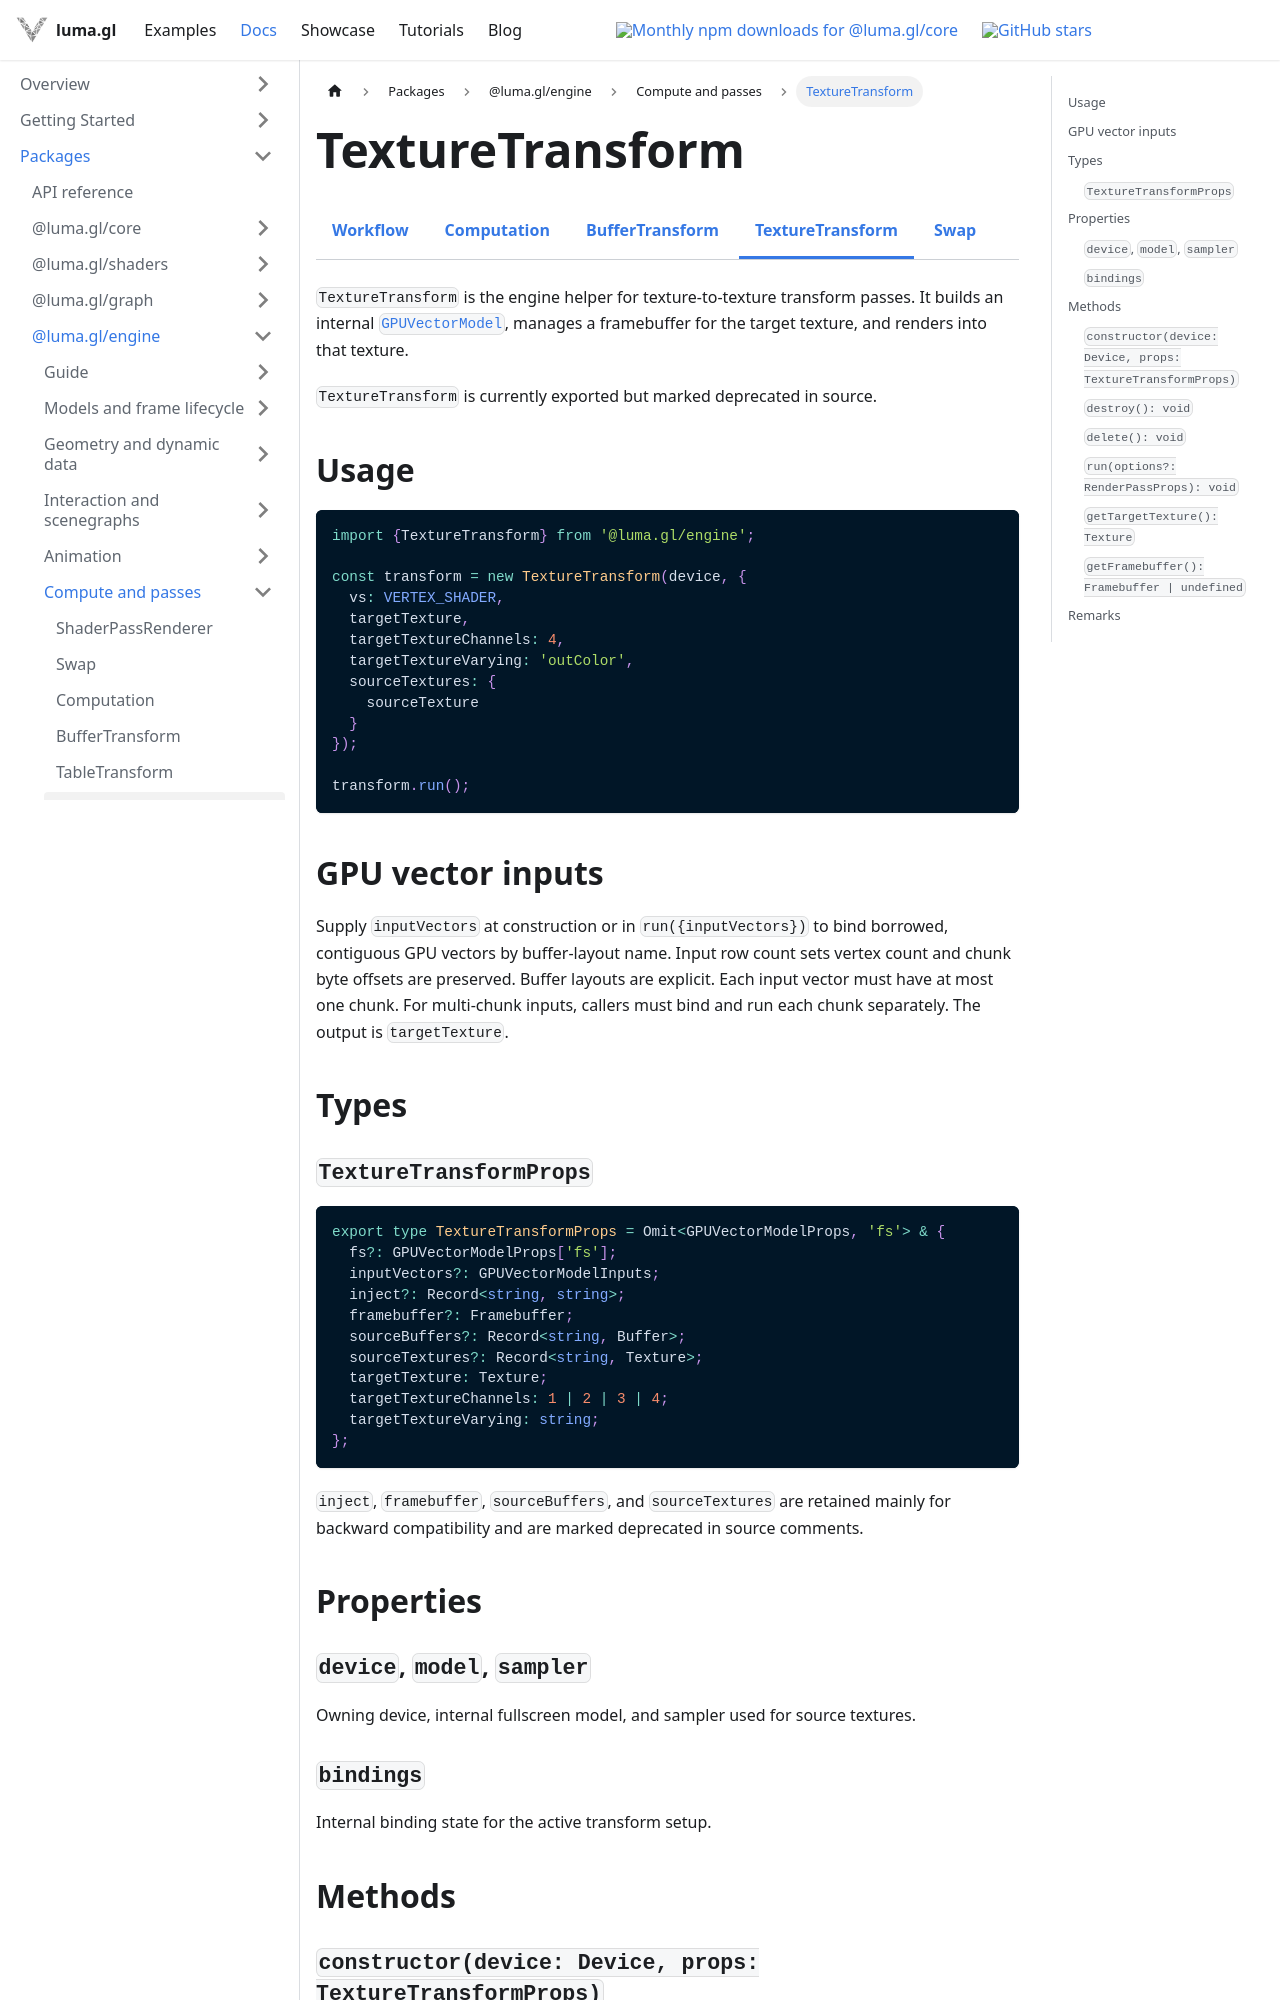

repository: visgl/luma.gl · page: next/docs/api-reference/engine/compute/texture-transform.html · generator: docusaurus

import {EngineDocsTabs} from '@site/src/components/docs/engine-docs-tabs';

# TextureTransform

<EngineDocsTabs group="compute" active="texture-transform" />

`TextureTransform` is the engine helper for texture-to-texture transform passes.
It builds an internal [`GPUVectorModel`](/docs/api-reference/engine/model), manages a framebuffer for the target texture, and renders into that texture.

`TextureTransform` is currently exported but marked deprecated in source.

## Usage

```typescript
import {TextureTransform} from '@luma.gl/engine';

const transform = new TextureTransform(device, {
  vs: VERTEX_SHADER,
  targetTexture,
  targetTextureChannels: 4,
  targetTextureVarying: 'outColor',
  sourceTextures: {
    sourceTexture
  }
});

transform.run();
```

## GPU vector inputs

Supply `inputVectors` at construction or in `run({inputVectors})` to bind borrowed,
contiguous GPU vectors by buffer-layout name. Input row count sets vertex count and
chunk byte offsets are preserved. Buffer layouts are explicit. Each input vector must have at most one chunk.
For multi-chunk inputs, callers must bind and run each chunk separately. The output is `targetTexture`.

## Types
